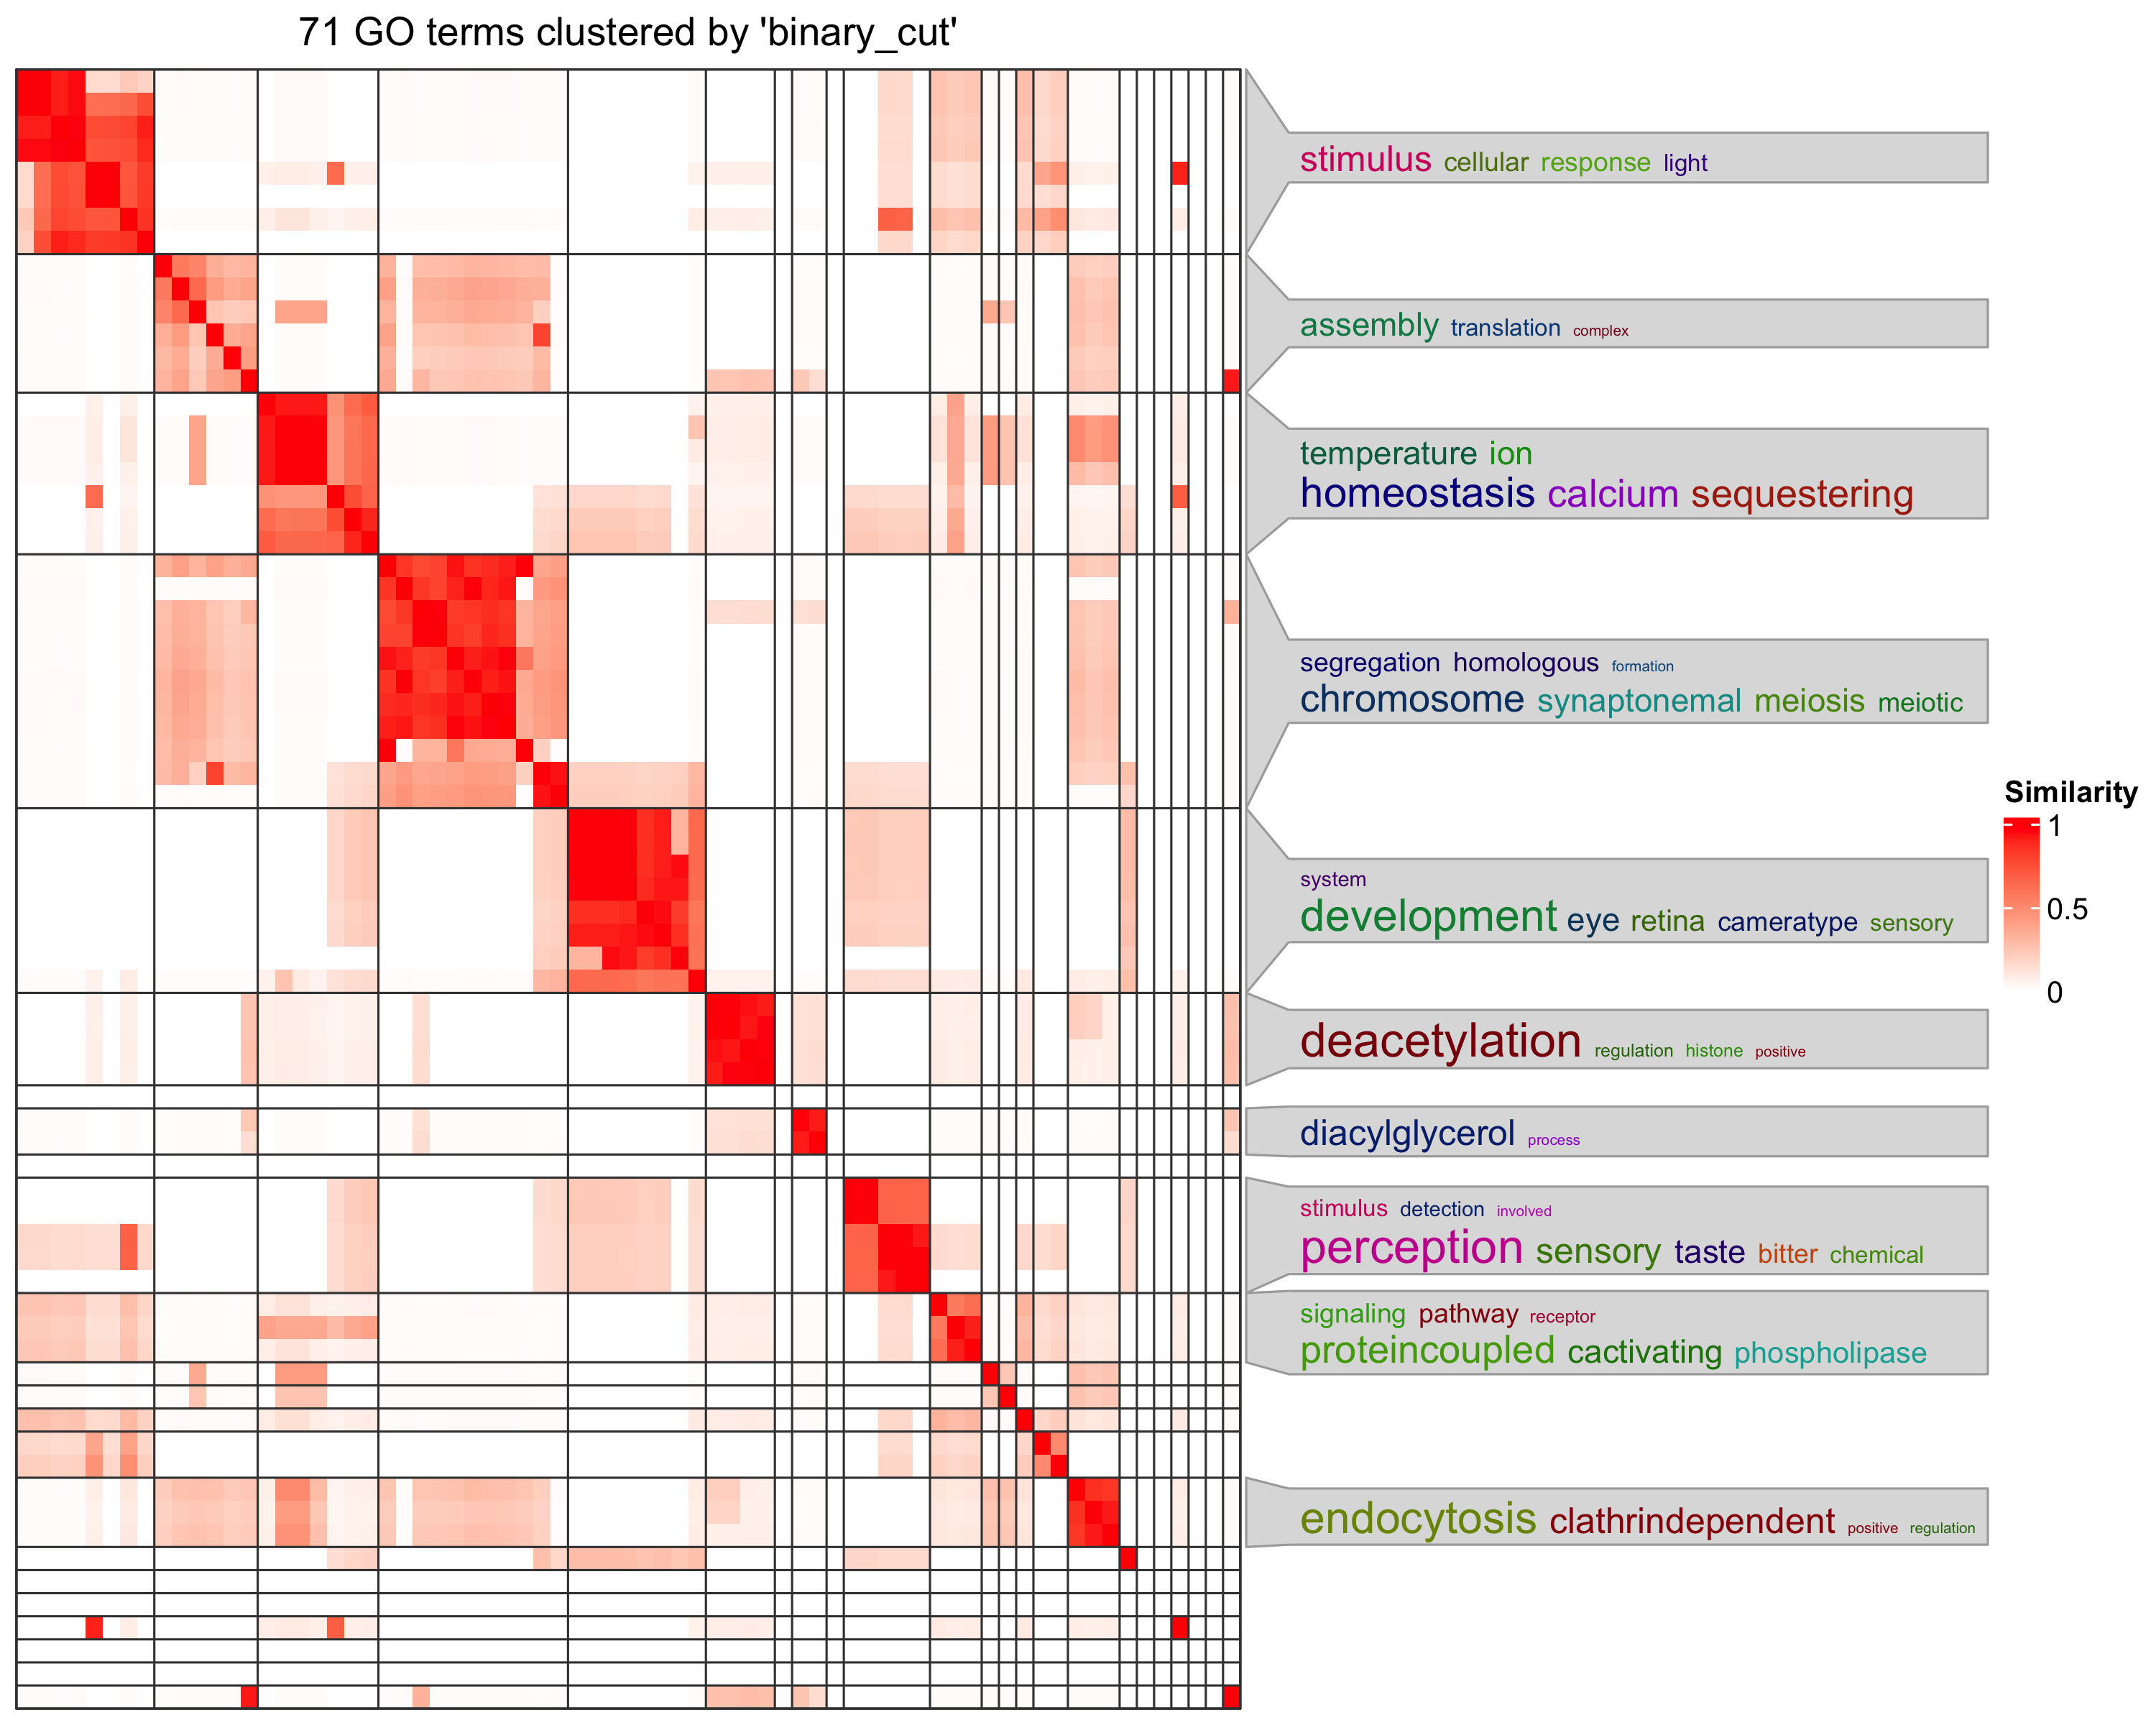

Source data for this figure (header and first rows):
, GO.ID, Term, Annotated, Significant, Expected, classicFisher
1, GO:0007602, phototransduction, 46, 3, 0.21, 0.0011
2, GO:1905515, non-motile cilium assembly, 17, 2, 0.08, 0.0025
3, GO:0055074, calcium ion homeostasis, 31, 2, 0.14, 0.0083
4, GO:1905349, ciliary transition zone assembly, 2, 1, 0.01, 0.009
5, GO:0045132, meiotic chromosome segregation, 37, 2, 0.17, 0.0118
6, GO:0150063, visual system development, 321, 5, 1.44, 0.0128
7, GO:0048880, sensory system development, 321, 5, 1.44, 0.0128
8, GO:0001654, eye development, 321, 5, 1.44, 0.0128
9, GO:0090311, regulation of protein deacetylation, 3, 1, 0.01, 0.0134
10, GO:0090312, positive regulation of protein deacetyla…, 3, 1, 0.01, 0.0134
11, GO:0097010, eukaryotic translation initiation factor…, 3, 1, 0.01, 0.0134
12, GO:0008377, light-induced release of internally sequ…, 3, 1, 0.01, 0.0134
13, GO:0030704, vitelline membrane formation, 3, 1, 0.01, 0.0134
14, GO:0006651, diacylglycerol biosynthetic process, 3, 1, 0.01, 0.0134
15, GO:0035803, egg coat formation, 3, 1, 0.01, 0.0134
16, GO:0031063, regulation of histone deacetylation, 3, 1, 0.01, 0.0134
17, GO:0031065, positive regulation of histone deacetyla…, 3, 1, 0.01, 0.0134
18, GO:0007305, vitelline membrane formation involved in…, 3, 1, 0.01, 0.0134
19, GO:0071482, cellular response to light stimulus, 41, 2, 0.18, 0.0143
20, GO:0007127, meiosis I, 44, 2, 0.2, 0.0164
21, GO:0003407, neural retina development, 4, 1, 0.02, 0.0179
22, GO:0001580, detection of chemical stimulus involved …, 4, 1, 0.02, 0.0179
23, GO:0060086, circadian temperature homeostasis, 4, 1, 0.02, 0.0179
24, GO:0060041, retina development in camera-type eye, 4, 1, 0.02, 0.0179
25, GO:0046339, diacylglycerol metabolic process, 4, 1, 0.02, 0.0179
26, GO:0001659, temperature homeostasis, 4, 1, 0.02, 0.0179
27, GO:0007129, homologous chromosome pairing at meiosis, 4, 1, 0.02, 0.0179
28, GO:0007130, synaptonemal complex assembly, 4, 1, 0.02, 0.0179
29, GO:0071478, cellular response to radiation, 51, 2, 0.23, 0.0217
30, GO:0051482, positive regulation of cytosolic calcium…, 5, 1, 0.02, 0.0223
31, GO:0045143, homologous chromosome segregation, 5, 1, 0.02, 0.0223
32, GO:0061512, protein localization to cilium, 5, 1, 0.02, 0.0223
33, GO:0043010, camera-type eye development, 5, 1, 0.02, 0.0223
34, GO:0010496, intercellular transport, 5, 1, 0.02, 0.0223
35, GO:0019932, second-messenger-mediated signaling, 52, 2, 0.23, 0.0225
36, GO:0009620, response to fungus, 55, 2, 0.25, 0.025
37, GO:0007423, sensory organ development, 386, 5, 1.74, 0.0265
38, GO:0035721, intraciliary retrograde transport, 6, 1, 0.03, 0.0267
39, GO:0051282, regulation of sequestering of calcium io…, 6, 1, 0.03, 0.0267
40, GO:0051283, negative regulation of sequestering of c…, 6, 1, 0.03, 0.0267
41, GO:0071214, cellular response to abiotic stimulus, 61, 2, 0.27, 0.0302
42, GO:0104004, cellular response to environmental stimu…, 61, 2, 0.27, 0.0302
43, GO:0043153, entrainment of circadian clock by photop…, 7, 1, 0.03, 0.0311
44, GO:0007200, phospholipase C-activating G protein-cou…, 7, 1, 0.03, 0.0311
45, GO:0051208, sequestering of calcium ion, 7, 1, 0.03, 0.0311
46, GO:0007189, adenylate cyclase-activating G protein-c…, 7, 1, 0.03, 0.0311
47, GO:0007601, visual perception, 7, 1, 0.03, 0.0311
48, GO:0048871, multicellular organismal homeostasis, 63, 2, 0.28, 0.0321
49, GO:0009416, response to light stimulus, 118, 5, 0.53, 0.0332
50, GO:0042330, taxis, 280, 4, 1.26, 0.0347
51, GO:0000712, resolution of meiotic recombination inte…, 8, 1, 0.04, 0.0354
52, GO:2000370, positive regulation of clathrin-dependen…, 8, 1, 0.04, 0.0354
53, GO:0009648, photoperiodism, 8, 1, 0.04, 0.0354
54, GO:0007440, foregut morphogenesis, 8, 1, 0.04, 0.0354
55, GO:0001731, formation of translation preinitiation c…, 8, 1, 0.04, 0.0354
56, GO:0045572, positive regulation of imaginal disc gro…, 9, 1, 0.04, 0.0398
57, GO:0070193, synaptonemal complex organization, 9, 1, 0.04, 0.0398
58, GO:0046671, negative regulation of retinal cell prog…, 9, 1, 0.04, 0.0398
59, GO:0046673, negative regulation of compound eye reti…, 9, 1, 0.04, 0.0398
60, GO:0050953, sensory perception of light stimulus, 9, 1, 0.04, 0.0398
... 11 more rows
